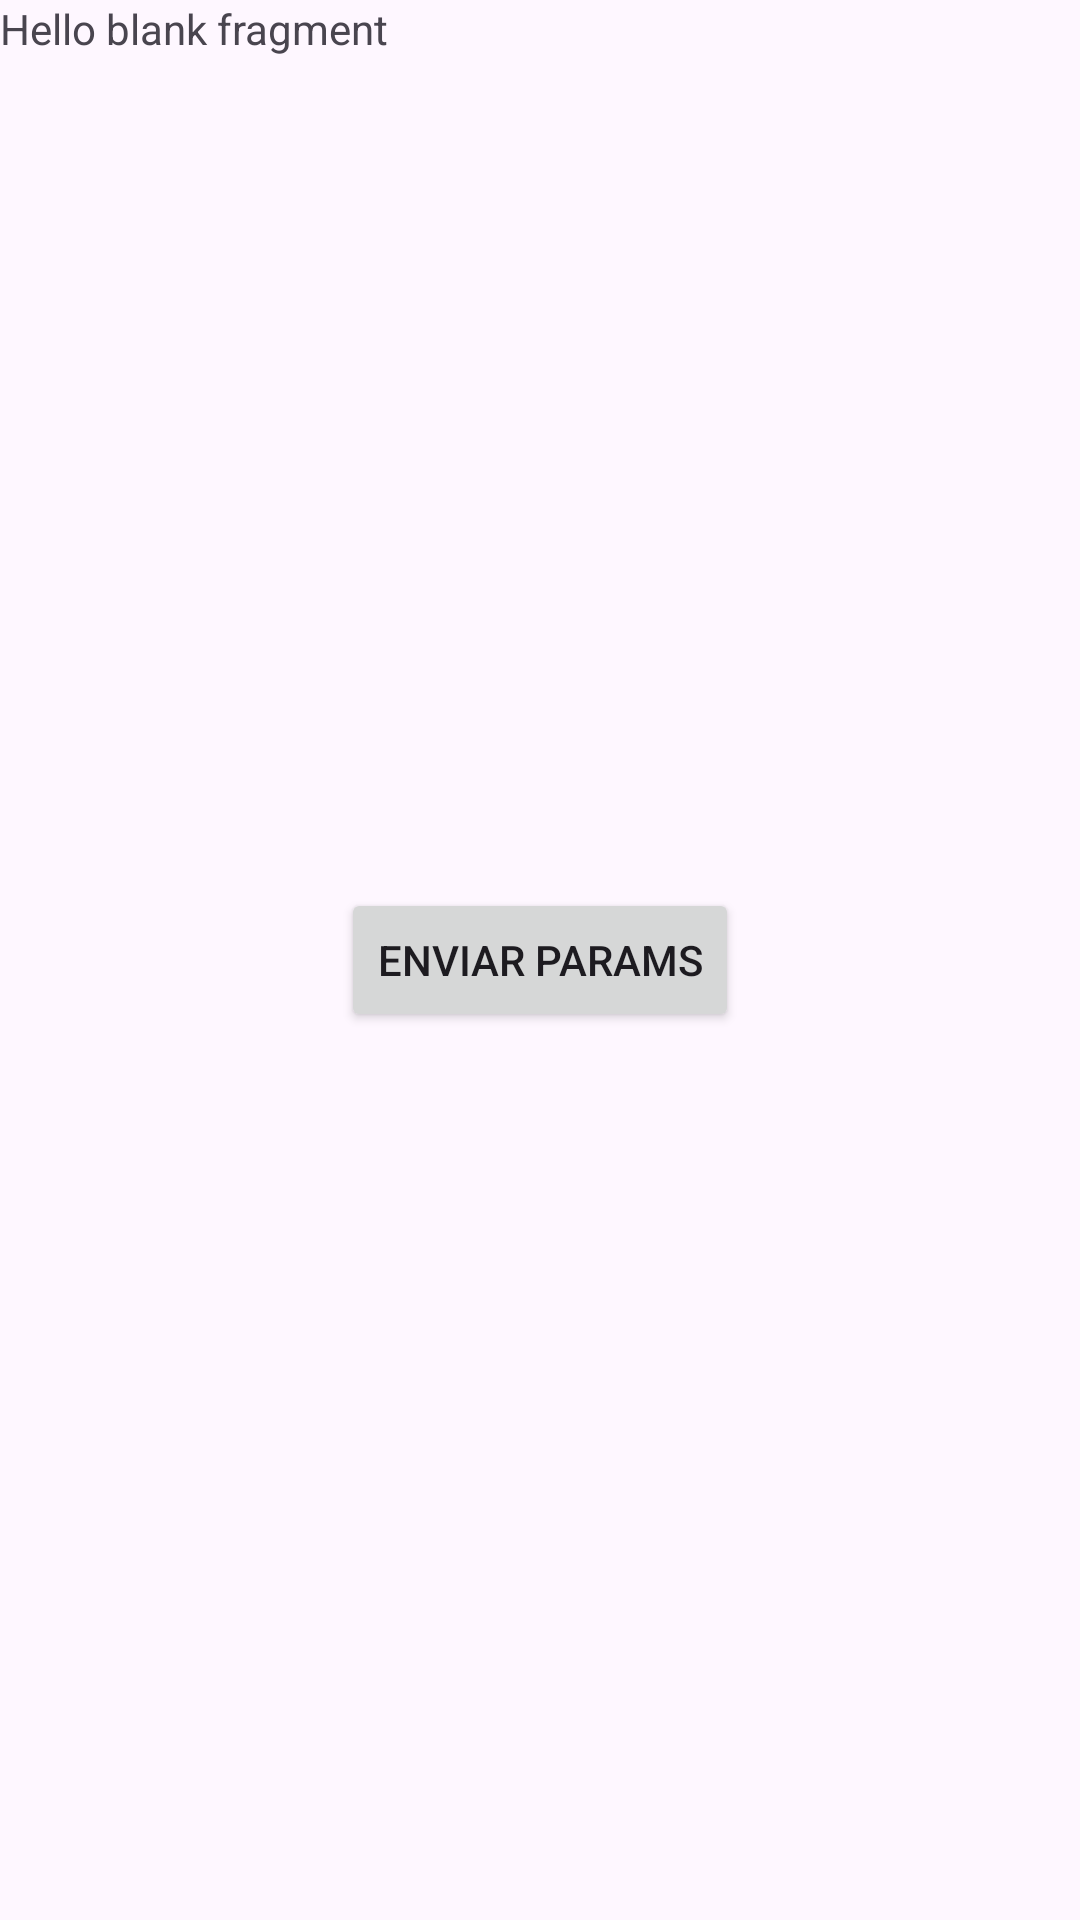

The Android layout XML behind this screen, and the referenced resources:
<!-- AndroidManifest.xml: application theme Theme.Module4AndroidBasic -->
<!-- res/layout/fragment_send_params.xml -->
<?xml version="1.0" encoding="utf-8"?>
<androidx.constraintlayout.widget.ConstraintLayout xmlns:android="http://schemas.android.com/apk/res/android"
    xmlns:tools="http://schemas.android.com/tools"
    android:layout_width="match_parent"
    android:layout_height="match_parent"
    xmlns:app="http://schemas.android.com/apk/res-auto"
    tools:context=".fragments.params.SendParamsFragment">

    
    <TextView
        android:layout_width="match_parent"
        android:layout_height="match_parent"
        android:text="@string/hello_blank_fragment" />

    <Button
        android:id="@+id/btSendParams"
        android:text="Enviar params"
        app:layout_constraintStart_toStartOf="parent"
        app:layout_constraintEnd_toEndOf="parent"
        app:layout_constraintTop_toTopOf="parent"
        app:layout_constraintBottom_toBottomOf="parent"
        android:layout_width="wrap_content"
        android:layout_height="wrap_content"/>

</androidx.constraintlayout.widget.ConstraintLayout>
<!-- resources referenced by this layout -->
<resources>
  <string name="hello_blank_fragment">Hello blank fragment</string>
  <style name="Theme.Module4AndroidBasic" parent="Base.Theme.Module4AndroidBasic" />
  <style name="Base.Theme.Module4AndroidBasic" parent="Theme.Material3.DayNight">
          
          
      </style>
</resources>
